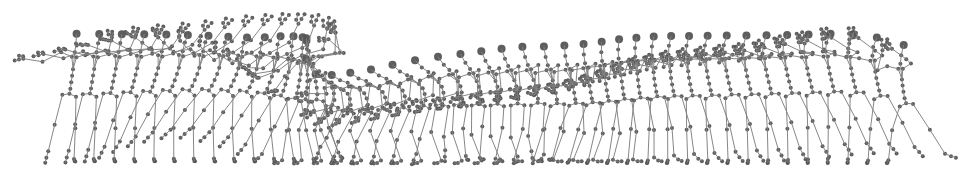
D3 v3 page, settled after 480 driven frames (8 s of simulated time); the page loaded 2 data file(s).


            // Variables
            var skeleton; // Storing the skeleton data
            var positions;  // Storing the joint positions
            var positions_scaled;  // Storing the scaled joint positions
            var figureScale = 2;  // The scaling factor for our visualizations
            var h = 200;  // The height of the visualization
            var w = 3000;  // The width of the visualization
            var gap = 20;
            var skip = 20;

            function draw() {
                var parent = d3.select("body").select("#container");

                var svg = parent.append("svg")
                    .attr("width", w)
                    .attr("height", h)
                    .attr("overflow","scroll")
                    .style("display","inline-block");

                // Scale the data
                positions_scaled = positions.map(function(f, j) {
                    return f.map(function(d, i) {
                    return {
                        x: (d.x + 50) * figureScale,
                        y: -1 * d.y * figureScale + h - 10,
                        z: d.z * figureScale
                    };
                    });
                });

                headJoint = 7;               

                // Joints
               svg.selectAll("g")
                    .data(positions_scaled.filter(function(d, i) {
                        return i % skip == 0;
                    }))                    
                    .enter()
                    .append("g")
                    .attr("transform",function(d,i) {
                                return "translate("+(i*gap)+",0)";
                    })
                    .selectAll("circle.joints")
                    .data(function(d,i) {return d})
                    .enter()
                    .append("circle")
                    .attr("fill-opacity","0.95")
                    .attr("cx", function(d) {
                    return d.x;
                    }).attr("cy", function(d) {
                    return d.y;
                    }).attr("r", function(d, i) {
                    if (i == headJoint)
                        return 4;
                    else
                        return 2;
                    }).attr("fill", function(d, i) {
                    return '#555555';
                    });


                // Bones
                svg.selectAll("g2")
                    .data(positions_scaled.filter(function(d, i) {
                        return i % skip == 0;
                    })) 
                    .enter()
                    .append("g")
                    .attr("transform",function(d,i) {
                                return "translate("+(i*gap)+",0)";
                    })
                    .selectAll("line.bones")
                    .data(skeleton)
                    .enter()
                    .append("line")
                    .attr("stroke-opacity","0.95")
                    .attr("stroke", "grey")
                    .attr("stroke-width", 1)
                    .attr("x1", 0).attr("x2", 0)
                    .attr("x1", function(d, j, k) {
                    return positions_scaled[k * skip][d[0]].x;
                    })
                    .attr("x2", function(d, j, k) {
                    return positions_scaled[k * skip][d[1]].x;
                    })
                    .attr("y1", function(d, j, k) {
                    return positions_scaled[k * skip][d[0]].y;
                    })
                    .attr("y2", function(d, j, k) {
                    return positions_scaled[k * skip][d[1]].y;
                    });
                
            }
            
            // Read the files
            $.getJSON("Skeleton_BEA.json", function(json1) {
                skeleton = json1;
                $.getJSON("BEA1.json", function(json2) {
                    positions = json2;
                    draw();
                });
            });
        

### data: BEA1.json
[
 [
  {
   "x": 8.231,
   "y": 35.1,
   "z": 24.92
  },
  {
   "x": 8.683,
   "y": 37.6,
   "z": 26.44
  },
  {
   "x": 9.116,
   "y": 40.85,
   "z": 26.61
  },
  {
   "x": 9.561,
   "y": 44.1,
   "z": 26.4
  },
  {
   "x": 10.0,
   "y": 47.34,
   "z": 26.11
  },
  {
   "x": 10.93,
   "y": 55.83,
   "z": 24.39
  },
  {
   "x": 11.49,
   "y": 60.29,
   "z": 23.98
  },
  {
   "x": 11.79,
   "y": 65.1,
   "z": 26.22
  },
  "... 26 more items"
 ],
 [
  {
   "x": 8.236,
   "y": 35.11,
   "z": 24.89
  },
  {
   "x": 8.692,
   "y": 37.61,
   "z": 26.4
  },
  {
   "x": 9.128,
   "y": 40.86,
   "z": 26.58
  },
  {
   "x": 9.577,
   "y": 44.11,
   "z": 26.36
  },
  {
   "x": 10.02,
   "y": 47.35,
   "z": 26.07
  },
  {
   "x": 10.97,
   "y": 55.83,
   "z": 24.36
  },
  {
   "x": 11.54,
   "y": 60.29,
   "z": 23.95
  },
  {
   "x": 11.86,
   "y": 65.1,
   "z": 26.2
  },
  "... 26 more items"
 ],
 [
  {
   "x": 8.242,
   "y": 35.12,
   "z": 24.85
  },
  {
   "x": 8.702,
   "y": 37.62,
   "z": 26.37
  },
  {
   "x": 9.143,
   "y": 40.87,
   "z": 26.54
  },
  {
   "x": 9.596,
   "y": 44.12,
   "z": 26.32
  },
  {
   "x": 10.05,
   "y": 47.36,
   "z": 26.03
  },
  {
   "x": 11.01,
   "y": 55.84,
   "z": 24.32
  },
  {
   "x": 11.6,
   "y": 60.3,
   "z": 23.91
  },
  {
   "x": 11.93,
   "y": 65.1,
   "z": 26.18
  },
  "... 26 more items"
 ],
 [
  {
   "x": 8.248,
   "y": 35.13,
   "z": 24.82
  },
  {
   "x": 8.712,
   "y": 37.63,
   "z": 26.33
  },
  {
   "x": 9.156,
   "y": 40.88,
   "z": 26.5
  },
  {
   "x": 9.613,
   "y": 44.13,
   "z": 26.28
  },
  {
   "x": 10.07,
   "y": 47.36,
   "z": 26.0
  },
  {
   "x": 11.06,
   "y": 55.84,
   "z": 24.28
  },
  {
   "x": 11.66,
   "y": 60.3,
   "z": 23.88
  },
  {
   "x": 12.0,
   "y": 65.09,
   "z": 26.16
  },
  "... 26 more items"
 ],
 [
  {
   "x": 8.256,
   "y": 35.14,
   "z": 24.78
  },
  {
   "x": 8.724,
   "y": 37.64,
   "z": 26.29
  },
  {
   "x": 9.172,
   "y": 40.89,
   "z": 26.47
  },
  {
   "x": 9.631,
   "y": 44.13,
   "z": 26.24
  },
  {
   "x": 10.1,
   "y": 47.37,
   "z": 25.96
  },
  {
   "x": 11.1,
   "y": 55.85,
   "z": 24.25
  },
  {
   "x": 11.71,
   "y": 60.31,
   "z": 23.85
  },
  {
   "x": 12.08,
   "y": 65.09,
   "z": 26.14
  },
  "... 26 more items"
 ],
 [
  {
   "x": 8.266,
   "y": 35.15,
   "z": 24.75
  },
  {
   "x": 8.738,
   "y": 37.65,
   "z": 26.26
  },
  {
   "x": 9.188,
   "y": 40.9,
   "z": 26.43
  },
  {
   "x": 9.652,
   "y": 44.14,
   "z": 26.2
  },
  {
   "x": 10.13,
   "y": 47.38,
   "z": 25.92
  },
  {
   "x": 11.14,
   "y": 55.86,
   "z": 24.21
  },
  {
   "x": 11.77,
   "y": 60.31,
   "z": 23.82
  },
  {
   "x": 12.14,
   "y": 65.08,
   "z": 26.13
  },
  "... 26 more items"
 ],
 [
  {
   "x": 8.275,
   "y": 35.16,
   "z": 24.71
  },
  {
   "x": 8.751,
   "y": 37.66,
   "z": 26.22
  },
  {
   "x": 9.205,
   "y": 40.91,
   "z": 26.39
  },
  {
   "x": 9.671,
   "y": 44.15,
   "z": 26.16
  },
  {
   "x": 10.15,
   "y": 47.39,
   "z": 25.88
  },
  {
   "x": 11.18,
   "y": 55.86,
   "z": 24.17
  },
  {
   "x": 11.82,
   "y": 60.32,
   "z": 23.78
  },
  {
   "x": 12.21,
   "y": 65.08,
   "z": 26.1
  },
  "... 26 more items"
 ],
 [
  {
   "x": 8.287,
   "y": 35.17,
   "z": 24.68
  },
  {
   "x": 8.767,
   "y": 37.67,
   "z": 26.19
  },
  {
   "x": 9.223,
   "y": 40.92,
   "z": 26.35
  },
  {
   "x": 9.693,
   "y": 44.16,
   "z": 26.12
  },
  {
   "x": 10.18,
   "y": 47.39,
   "z": 25.84
  },
  {
   "x": 11.23,
   "y": 55.87,
   "z": 24.13
  },
  {
   "x": 11.88,
   "y": 60.32,
   "z": 23.75
  },
  {
   "x": 12.28,
   "y": 65.08,
   "z": 26.09
  },
  "... 26 more items"
 ],
 "... 912 more items"
]

### data: Skeleton_BEA.json
[
 [
  6,
  7
 ],
 [
  5,
  6
 ],
 [
  4,
  5
 ],
 [
  12,
  13
 ],
 [
  11,
  12
 ],
 [
  14,
  15
 ],
 [
  11,
  14
 ],
 [
  10,
  11
 ],
 "... 25 more items"
]